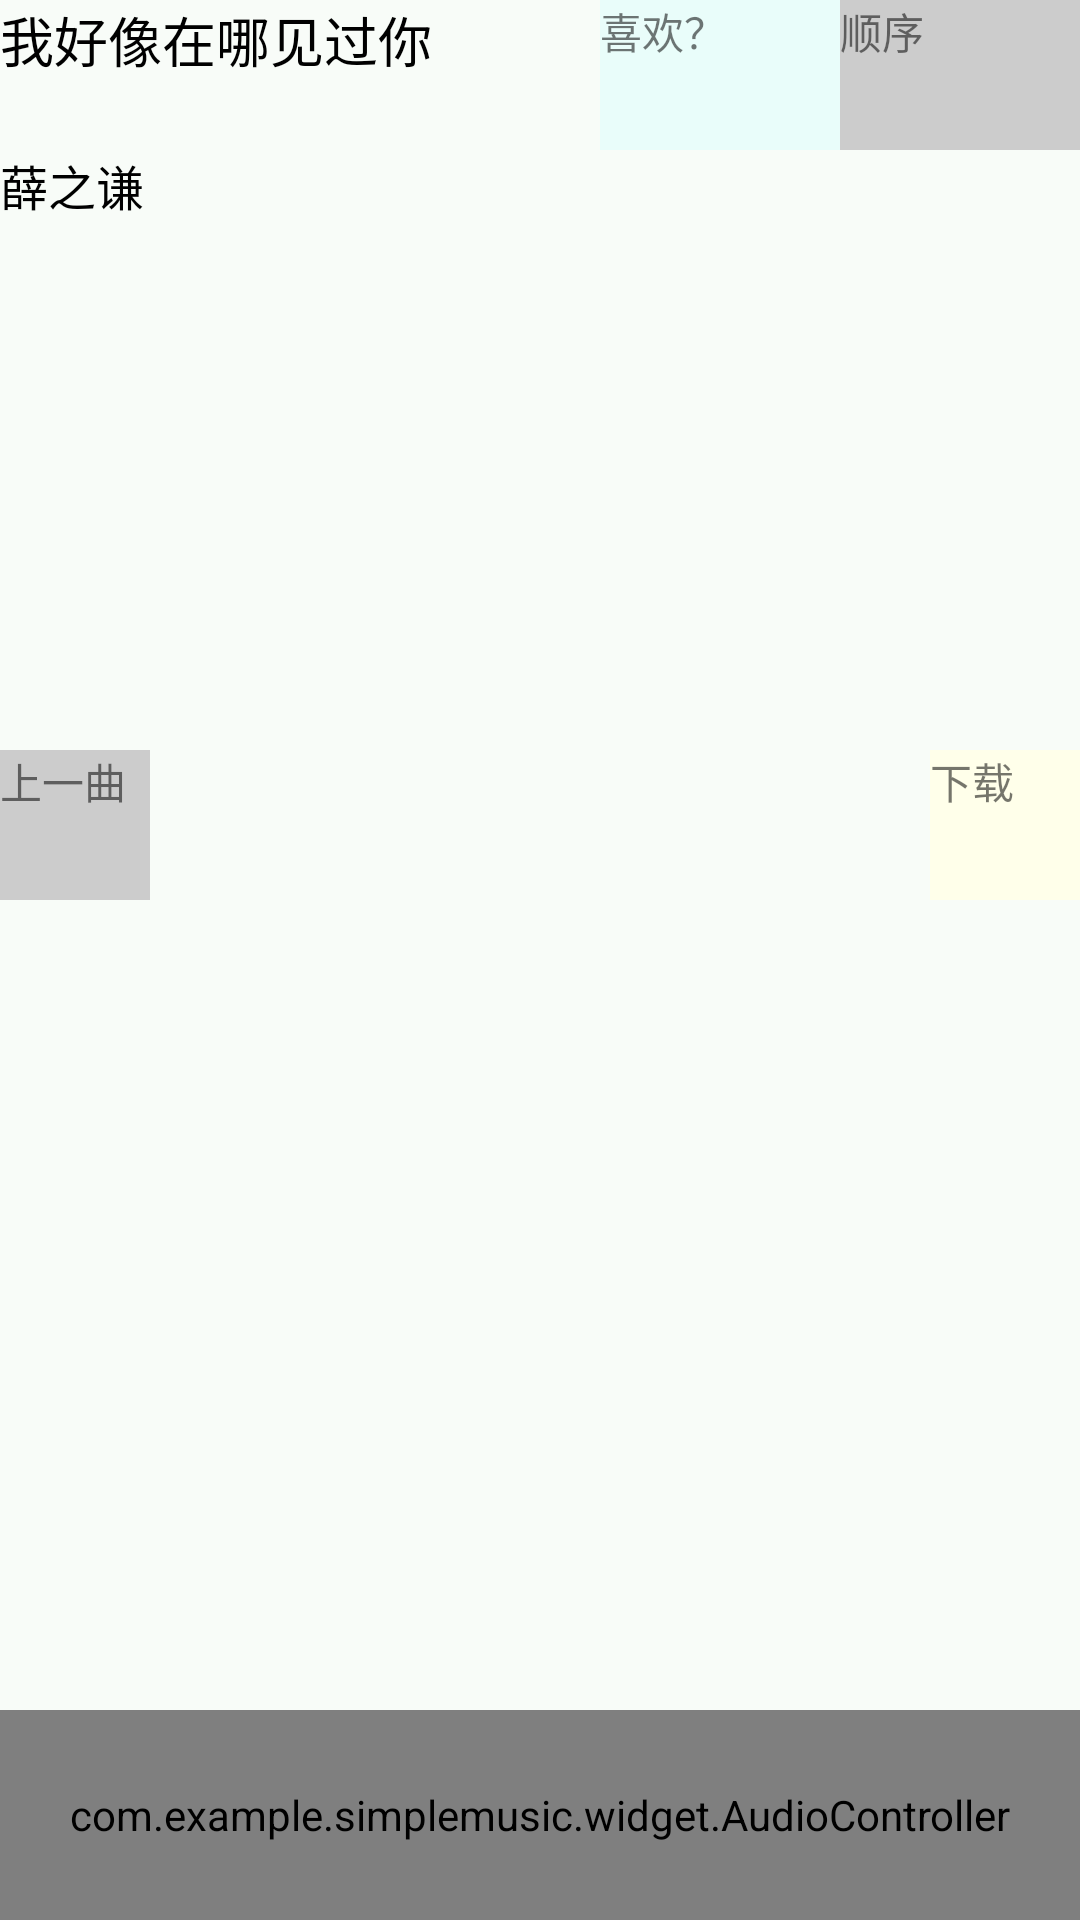

This screen was rendered from an Android layout file. Write that file and the resources it references.
<!-- AndroidManifest.xml: activity theme AppCompatTheme -->
<!-- res/layout/activity_music_detail.xml -->
<RelativeLayout xmlns:android="http://schemas.android.com/apk/res/android"
    android:layout_width="match_parent"
    android:layout_height="match_parent"
    android:background="@color/lightGreen"
    android:focusableInTouchMode="false"
    android:orientation="vertical" >
    <LinearLayout
        android:id="@+id/tv_top"
        android:layout_width="match_parent"
        android:layout_height="50dp"
        android:orientation="horizontal" >
        <TextView
            android:id="@+id/tv_title"
            android:layout_width="200dp"
            android:layout_height="wrap_content"
            android:layout_alignParentTop="true"
            android:gravity="left"
            android:textColor="@color/black"
            android:textSize="18sp"
            android:text="我好像在哪见过你"/>
        <TextView
            android:id="@+id/music_love"
            android:layout_width="0dp"
            android:layout_height="match_parent"
            android:background="@color/lightBlue"
            android:layout_weight="1"
            android:text="喜欢？"/>
        <TextView
            android:id="@+id/music_playMode"
            android:layout_width="0dp"
            android:layout_height="match_parent"
            android:background="@color/grey"
            android:layout_weight="1"
            android:text="顺序"/>
    </LinearLayout>
    <LinearLayout
        android:id="@+id/tv_secend"
        android:layout_width="match_parent"
        android:layout_height="25dp"
        android:layout_below="@+id/tv_top"
        android:orientation="horizontal" >
        <TextView
            android:id="@+id/tv_artist"
            android:layout_width="200dp"
            android:layout_height="wrap_content"
            android:gravity="left"
            android:textColor="@color/black"
            android:textSize="16sp"
            android:text="薛之谦"/>
    </LinearLayout>

    <LinearLayout
        android:id="@+id/tv_lrc1"
        android:layout_width="match_parent"
        android:layout_height="wrap_content"
        android:layout_below="@+id/tv_secend"
        android:orientation="vertical" >

        <ScrollView
            android:layout_width="match_parent"
            android:layout_height="wrap_content" >
            <LinearLayout
                android:layout_width="match_parent"
                android:layout_height="wrap_content"
                android:orientation="vertical" >

                <TextView
                    android:id="@+id/tv_music"
                    android:layout_width="match_parent"
                    android:layout_height="wrap_content"
                    android:paddingTop="200dp"
                    android:layout_gravity="center"
                    android:gravity="center"
                    android:textColor="@color/dark"
                    android:textSize="20sp" />
            </LinearLayout>
        </ScrollView>
    </LinearLayout>
    <TextView
        android:id="@+id/pre_song"
        android:layout_width="50dp"
        android:layout_height="50dp"
        android:layout_alignParentLeft="true"
        android:layout_marginTop="250dp"
        android:focusable="true"
        android:background="@color/grey"
        android:text="上一曲"/>
    <TextView
        android:id="@+id/next_song"
        android:layout_width="50dp"
        android:layout_height="50dp"
        android:layout_alignParentRight="true"
        android:layout_marginTop="250dp"

        android:background="@color/lightYellow"
        android:text="下一曲"/>
    <TextView
        android:id="@+id/music_download"
        android:layout_width="50dp"
        android:layout_height="50dp"
        android:layout_alignParentRight="true"
        android:layout_marginTop="250dp"

        android:background="@color/lightYellow"
        android:text="下载"/>
    <com.example.simplemusic.widget.AudioController
        android:id="@+id/ac_play"
        android:layout_width="match_parent"
        android:layout_height="70dp"
        android:layout_alignParentBottom="true"
        android:paddingLeft="10dp"
        android:paddingRight="10dp"
        android:background="@color/translucent" />

</RelativeLayout>
<!-- resources referenced by this layout -->
<resources>
  <color name="black">#000000</color>
  <color name="dark">#333333</color>
  <color name="grey">#cccccc</color>
  <color name="lightBlue">#33aaffff</color>
  <color name="lightGreen">#44eeffee</color>
  <color name="lightYellow">#ffffea</color>
  <color name="translucent">#50000000</color>
  <style name="AppCompatTheme" parent="Theme.AppCompat.Light.NoActionBar">
      </style>
</resources>
